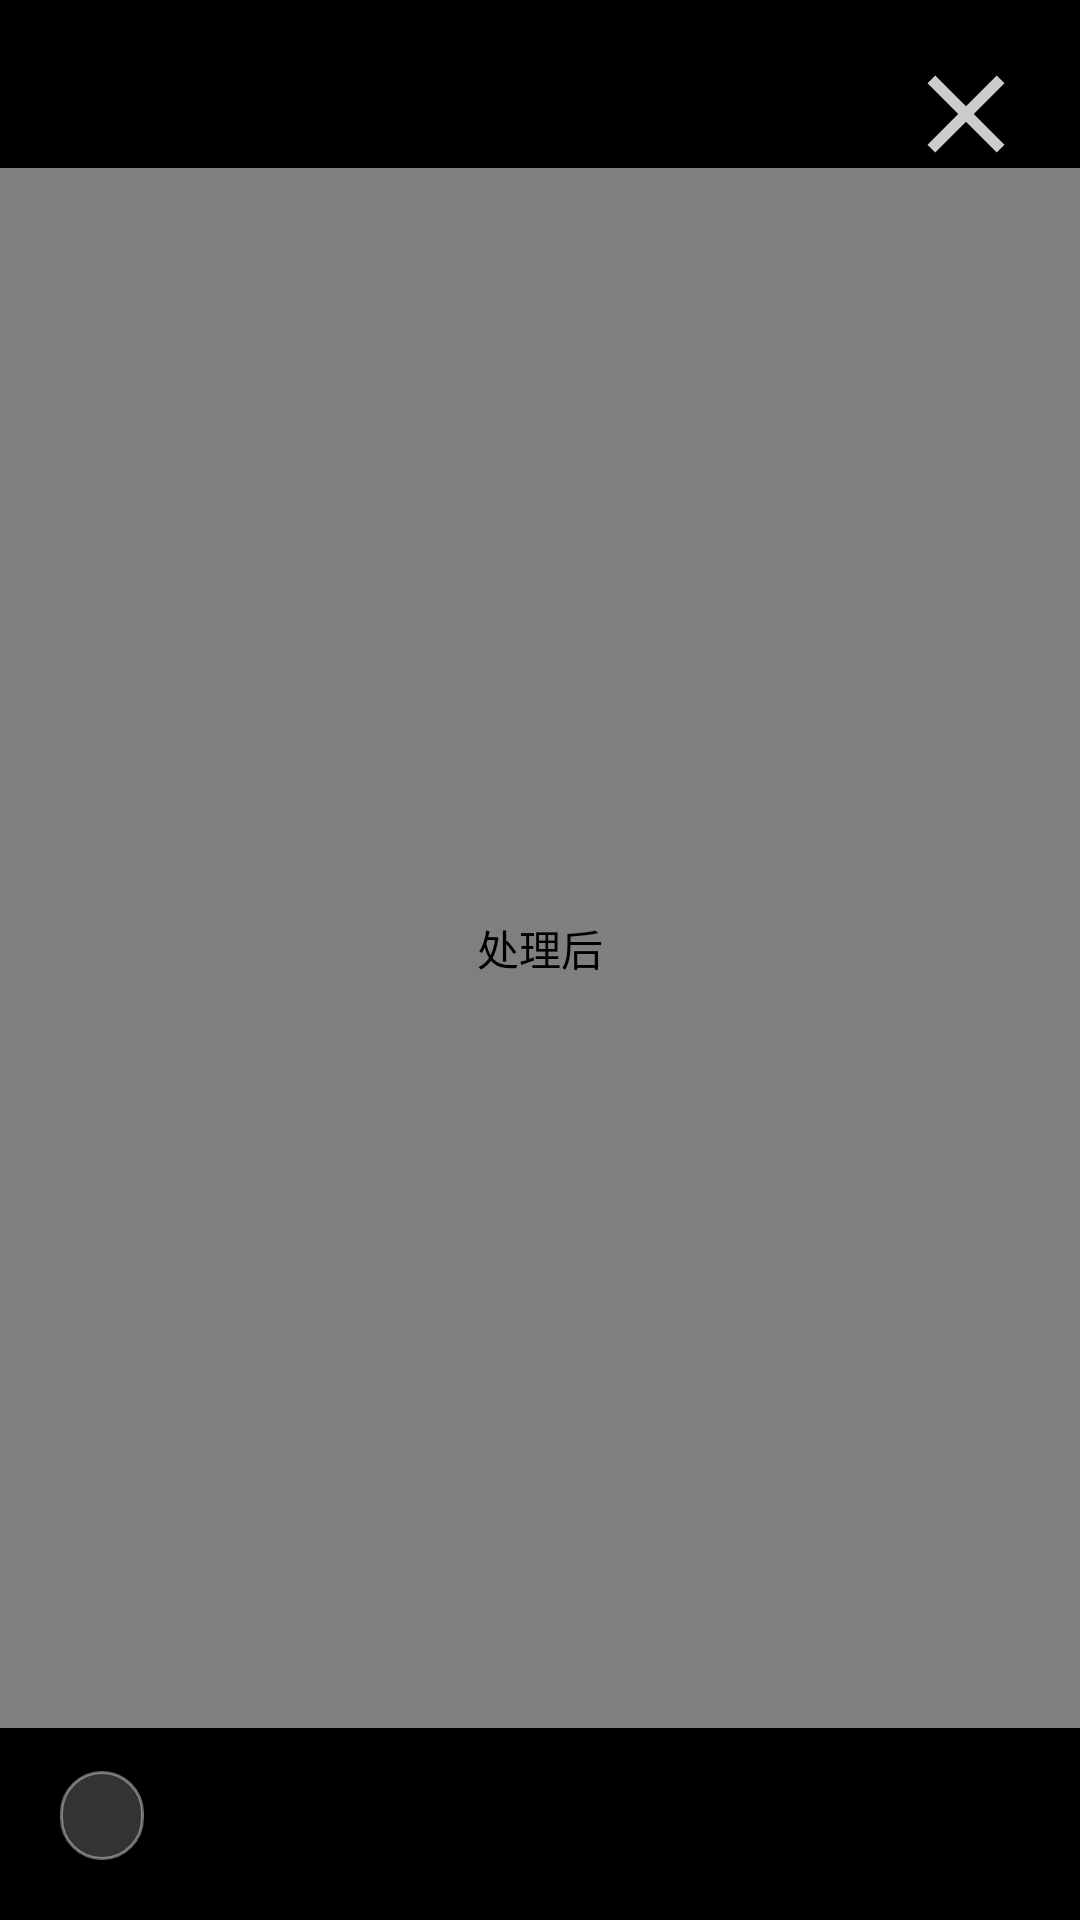

Here is an Android app screen rendered from its layout file. Give the layout XML and the strings, colors and styles it references.
<!-- AndroidManifest.xml: application theme Theme.PixelLab -->
<!-- res/layout/dialog_photo_viewer.xml -->
<?xml version="1.0" encoding="utf-8"?>
<FrameLayout
    xmlns:android="http://schemas.android.com/apk/res/android"
    android:layout_width="match_parent"
    android:layout_height="match_parent"
    android:background="#FF000000">

    <com.pixellab.app.ui.viewer.ZoomableImageView
        android:id="@+id/viewerImage"
        android:layout_width="match_parent"
        android:layout_height="match_parent"
        android:layout_marginTop="56dp"
        android:layout_marginBottom="64dp"
        android:contentDescription="@string/label_after" />

    
    <ImageButton
        android:id="@+id/viewerClose"
        android:layout_width="44dp"
        android:layout_height="44dp"
        android:layout_gravity="top|end"
        android:layout_margin="16dp"
        android:background="?attr/selectableItemBackgroundBorderless"
        android:contentDescription="关闭"
        android:scaleType="fitCenter"
        android:src="@drawable/ic_close_viewer"
        app:tint="#CCFFFFFF"
        xmlns:app="http://schemas.android.com/apk/res-auto" />

    
    <TextView
        android:id="@+id/viewerCaption"
        android:layout_width="wrap_content"
        android:layout_height="wrap_content"
        android:layout_gravity="bottom|start"
        android:layout_margin="20dp"
        android:background="@drawable/bg_badge"
        android:paddingHorizontal="14dp"
        android:paddingVertical="6dp"
        android:textColor="#FFFFFFFF"
        android:textSize="13sp" />
</FrameLayout>
<!-- resources referenced by this layout -->
<resources>
  <!-- drawable bg_badge (drawable) -->
  <?xml version="1.0" encoding="utf-8"?>
  <shape xmlns:android="http://schemas.android.com/apk/res/android" android:shape="rectangle">
      <solid android:color="#33FFFFFF" />
      <stroke android:width="1dp" android:color="#66FFFFFF" />
      <corners android:radius="999dp" />
  </shape>
  <!-- drawable ic_close_viewer (drawable) -->
  <?xml version="1.0" encoding="utf-8"?>
  <vector xmlns:android="http://schemas.android.com/apk/res/android"
      android:width="24dp" android:height="24dp"
      android:viewportWidth="24" android:viewportHeight="24">
      <path
          android:fillColor="#FFFFFFFF"
          android:pathData="M19,6.41L17.59,5 12,10.59 6.41,5 5,6.41 10.59,12 5,17.59 6.41,19 12,13.41 17.59,19 19,17.59 13.41,12z" />
  </vector>
  <string name="label_after">处理后</string>
  <style name="Theme.PixelLab" parent="Theme.Material3.DayNight.NoActionBar">
          <item name="colorPrimary">@color/primary</item>
          <item name="colorPrimaryVariant">@color/primary_variant</item>
          <item name="colorSecondary">@color/secondary</item>
          <item name="android:statusBarColor">@color/bg_page</item>
          <item name="android:windowLightStatusBar">true</item>
          <item name="android:colorBackground">@color/bg_page</item>
  
          
          <item name="shapeAppearanceSmallComponent">@style/Shape.PixelLab.Small</item>
          <item name="shapeAppearanceMediumComponent">@style/Shape.PixelLab.Medium</item>
      </style>
  <color name="primary">#FF3F51B5</color>
  <color name="primary_variant">#FF303F9F</color>
  <color name="secondary">#FF00897B</color>
  <color name="bg_page">#FFF5F6FA</color>
  <style name="Shape.PixelLab.Small" parent="ShapeAppearance.Material3.SmallComponent">
          <item name="cornerSize">16dp</item>
      </style>
  <style name="Shape.PixelLab.Medium" parent="ShapeAppearance.Material3.MediumComponent">
          <item name="cornerSize">20dp</item>
      </style>
</resources>
